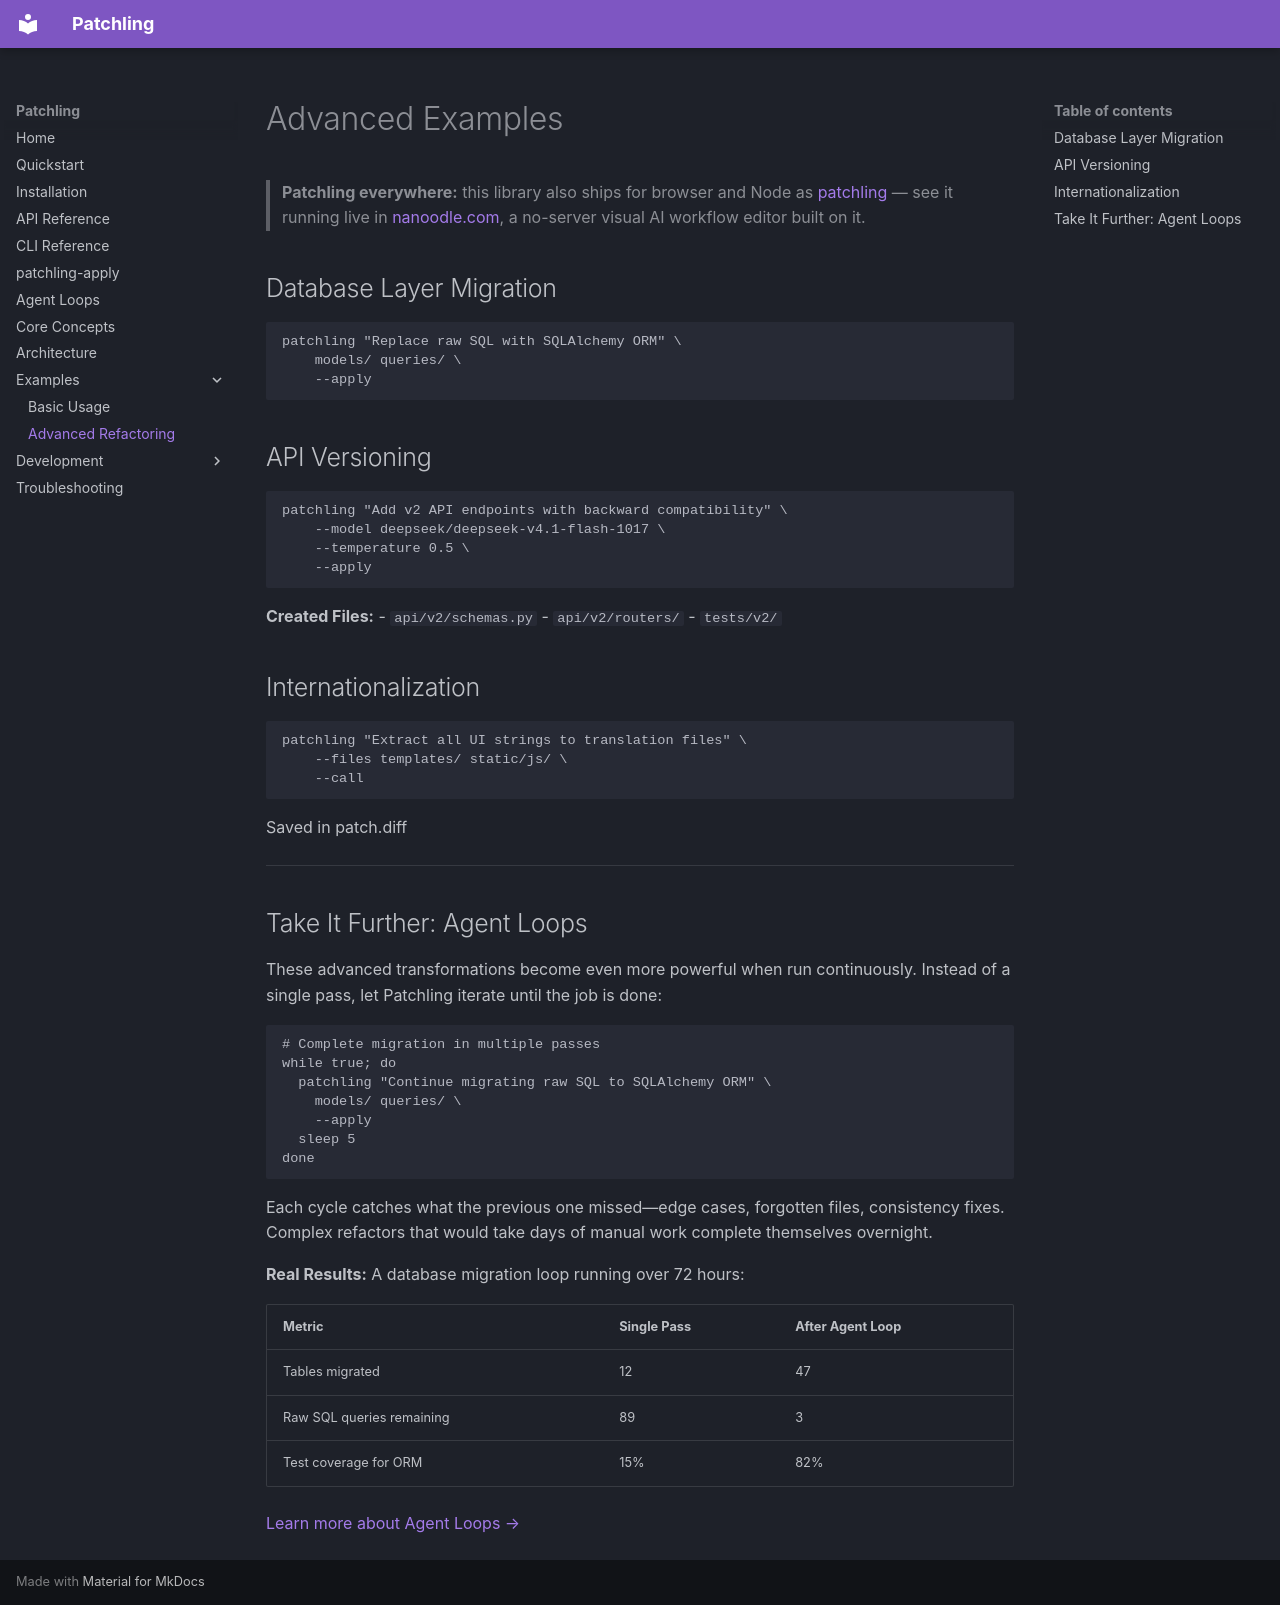

repository: 255BITS/patchling-py · page: examples/advanced/index.html · generator: mkdocs

# Advanced Examples

> **Patchling everywhere:** this library also ships for browser and Node as [patchling](https://github.com/255BITS/patchling) — see it running live in [nanoodle.com](https://nanoodle.com), a no-server visual AI workflow editor built on it.

## Database Layer Migration

```bash
patchling "Replace raw SQL with SQLAlchemy ORM" \
    models/ queries/ \
    --apply
```

## API Versioning

```bash
patchling "Add v2 API endpoints with backward compatibility" \
    --model deepseek/deepseek-v4.1-flash-1017 \
    --temperature 0.5 \
    --apply
```

**Created Files:**
- `api/v2/schemas.py`
- `api/v2/routers/`
- `tests/v2/`

## Internationalization

```bash
patchling "Extract all UI strings to translation files" \
    --files templates/ static/js/ \
    --call
```

Saved in patch.diff

---

## Take It Further: Agent Loops

These advanced transformations become even more powerful when run continuously. Instead of a single pass, let Patchling iterate until the job is done:

```bash
# Complete migration in multiple passes
while true; do
  patchling "Continue migrating raw SQL to SQLAlchemy ORM" \
    models/ queries/ \
    --apply
  sleep 5
done
```

Each cycle catches what the previous one missed—edge cases, forgotten files, consistency fixes. Complex refactors that would take days of manual work complete themselves overnight.

**Real Results:** A database migration loop running over 72 hours:

| Metric | Single Pass | After Agent Loop |
|--------|-------------|------------------|
| Tables migrated | 12 | 47 |
| Raw SQL queries remaining | 89 | 3 |
| Test coverage for ORM | 15% | 82% |

[Learn more about Agent Loops →](automation.md)
